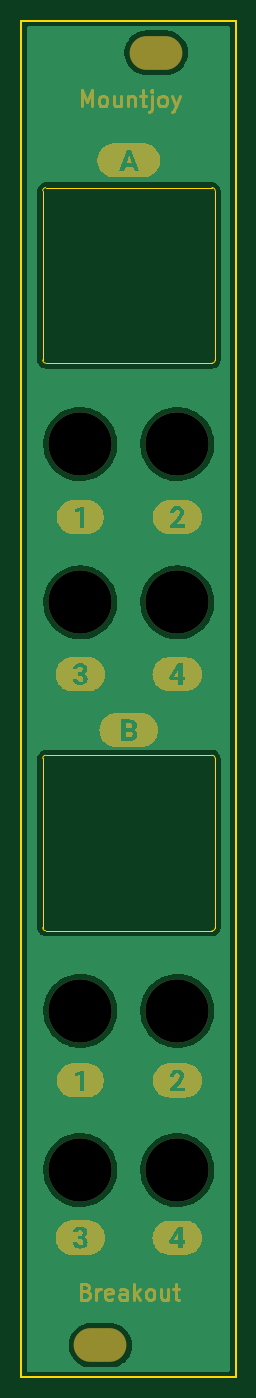
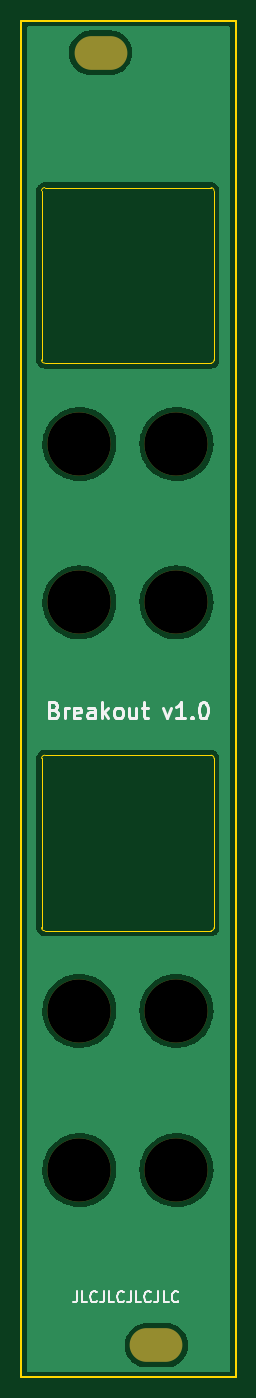
Circuit board: 9 layer files. Board 20.3 x 128.5 mm.
- bottom_copper: Quadraphone_Breakout_Panel-B_Cu.gbr (40749 bytes)
- bottom_mask: Quadraphone_Breakout_Panel-B_Mask.gbr (797 bytes)
- bottom_silk: Quadraphone_Breakout_Panel-B_Silkscreen.gbr (6299 bytes)
- outline: Quadraphone_Breakout_Panel-Edge_Cuts.gbr (1770 bytes)
- top_copper: Quadraphone_Breakout_Panel-F_Cu.gbr (40749 bytes)
- top_mask: Quadraphone_Breakout_Panel-F_Mask.gbr (29402 bytes)
- top_silk: Quadraphone_Breakout_Panel-F_Silkscreen.gbr (476 bytes)
- drill: Quadraphone_Breakout_Panel-NPTH.drl (630 bytes)
- drill: Quadraphone_Breakout_Panel-PTH.drl (270 bytes)

=== bottom_copper: Quadraphone_Breakout_Panel-B_Cu.gbr (40749 bytes, source omitted) ===
=== bottom_mask: Quadraphone_Breakout_Panel-B_Mask.gbr ===
%TF.GenerationSoftware,KiCad,Pcbnew,(6.0.11)*%
%TF.CreationDate,2023-01-29T15:19:43+00:00*%
%TF.ProjectId,Quadraphone_Breakout_Panel,51756164-7261-4706-986f-6e655f427265,rev?*%
%TF.SameCoordinates,Original*%
%TF.FileFunction,Soldermask,Bot*%
%TF.FilePolarity,Negative*%
%FSLAX46Y46*%
G04 Gerber Fmt 4.6, Leading zero omitted, Abs format (unit mm)*
G04 Created by KiCad (PCBNEW (6.0.11)) date 2023-01-29 15:19:43*
%MOMM*%
%LPD*%
G01*
G04 APERTURE LIST*
%ADD10C,6.000000*%
%ADD11O,5.000000X3.200000*%
G04 APERTURE END LIST*
D10*
X64000000Y-81000000D03*
X64000000Y-134700000D03*
X64000000Y-149800000D03*
D11*
X62000000Y-43900000D03*
D10*
X54800000Y-149800000D03*
X54800000Y-96000000D03*
X54800000Y-134700000D03*
X64000000Y-96000000D03*
D11*
X56700000Y-166400000D03*
D10*
X54800000Y-81000000D03*
M02*

=== bottom_silk: Quadraphone_Breakout_Panel-B_Silkscreen.gbr ===
%TF.GenerationSoftware,KiCad,Pcbnew,(6.0.11)*%
%TF.CreationDate,2023-01-29T15:19:43+00:00*%
%TF.ProjectId,Quadraphone_Breakout_Panel,51756164-7261-4706-986f-6e655f427265,rev?*%
%TF.SameCoordinates,Original*%
%TF.FileFunction,Legend,Bot*%
%TF.FilePolarity,Positive*%
%FSLAX46Y46*%
G04 Gerber Fmt 4.6, Leading zero omitted, Abs format (unit mm)*
G04 Created by KiCad (PCBNEW (6.0.11)) date 2023-01-29 15:19:43*
%MOMM*%
%LPD*%
G01*
G04 APERTURE LIST*
%ADD10C,0.300000*%
%ADD11C,0.150000*%
G04 APERTURE END LIST*
D10*
X66400000Y-106192857D02*
X66185714Y-106264285D01*
X66114285Y-106335714D01*
X66042857Y-106478571D01*
X66042857Y-106692857D01*
X66114285Y-106835714D01*
X66185714Y-106907142D01*
X66328571Y-106978571D01*
X66900000Y-106978571D01*
X66900000Y-105478571D01*
X66400000Y-105478571D01*
X66257142Y-105550000D01*
X66185714Y-105621428D01*
X66114285Y-105764285D01*
X66114285Y-105907142D01*
X66185714Y-106050000D01*
X66257142Y-106121428D01*
X66400000Y-106192857D01*
X66900000Y-106192857D01*
X65400000Y-106978571D02*
X65400000Y-105978571D01*
X65400000Y-106264285D02*
X65328571Y-106121428D01*
X65257142Y-106050000D01*
X65114285Y-105978571D01*
X64971428Y-105978571D01*
X63900000Y-106907142D02*
X64042857Y-106978571D01*
X64328571Y-106978571D01*
X64471428Y-106907142D01*
X64542857Y-106764285D01*
X64542857Y-106192857D01*
X64471428Y-106050000D01*
X64328571Y-105978571D01*
X64042857Y-105978571D01*
X63900000Y-106050000D01*
X63828571Y-106192857D01*
X63828571Y-106335714D01*
X64542857Y-106478571D01*
X62542857Y-106978571D02*
X62542857Y-106192857D01*
X62614285Y-106050000D01*
X62757142Y-105978571D01*
X63042857Y-105978571D01*
X63185714Y-106050000D01*
X62542857Y-106907142D02*
X62685714Y-106978571D01*
X63042857Y-106978571D01*
X63185714Y-106907142D01*
X63257142Y-106764285D01*
X63257142Y-106621428D01*
X63185714Y-106478571D01*
X63042857Y-106407142D01*
X62685714Y-106407142D01*
X62542857Y-106335714D01*
X61828571Y-106978571D02*
X61828571Y-105478571D01*
X61685714Y-106407142D02*
X61257142Y-106978571D01*
X61257142Y-105978571D02*
X61828571Y-106550000D01*
X60400000Y-106978571D02*
X60542857Y-106907142D01*
X60614285Y-106835714D01*
X60685714Y-106692857D01*
X60685714Y-106264285D01*
X60614285Y-106121428D01*
X60542857Y-106050000D01*
X60400000Y-105978571D01*
X60185714Y-105978571D01*
X60042857Y-106050000D01*
X59971428Y-106121428D01*
X59900000Y-106264285D01*
X59900000Y-106692857D01*
X59971428Y-106835714D01*
X60042857Y-106907142D01*
X60185714Y-106978571D01*
X60400000Y-106978571D01*
X58614285Y-105978571D02*
X58614285Y-106978571D01*
X59257142Y-105978571D02*
X59257142Y-106764285D01*
X59185714Y-106907142D01*
X59042857Y-106978571D01*
X58828571Y-106978571D01*
X58685714Y-106907142D01*
X58614285Y-106835714D01*
X58114285Y-105978571D02*
X57542857Y-105978571D01*
X57900000Y-105478571D02*
X57900000Y-106764285D01*
X57828571Y-106907142D01*
X57685714Y-106978571D01*
X57542857Y-106978571D01*
X56042857Y-105978571D02*
X55685714Y-106978571D01*
X55328571Y-105978571D01*
X53971428Y-106978571D02*
X54828571Y-106978571D01*
X54400000Y-106978571D02*
X54400000Y-105478571D01*
X54542857Y-105692857D01*
X54685714Y-105835714D01*
X54828571Y-105907142D01*
X53328571Y-106835714D02*
X53257142Y-106907142D01*
X53328571Y-106978571D01*
X53400000Y-106907142D01*
X53328571Y-106835714D01*
X53328571Y-106978571D01*
X52328571Y-105478571D02*
X52185714Y-105478571D01*
X52042857Y-105550000D01*
X51971428Y-105621428D01*
X51900000Y-105764285D01*
X51828571Y-106050000D01*
X51828571Y-106407142D01*
X51900000Y-106692857D01*
X51971428Y-106835714D01*
X52042857Y-106907142D01*
X52185714Y-106978571D01*
X52328571Y-106978571D01*
X52471428Y-106907142D01*
X52542857Y-106835714D01*
X52614285Y-106692857D01*
X52685714Y-106407142D01*
X52685714Y-106050000D01*
X52614285Y-105764285D01*
X52542857Y-105621428D01*
X52471428Y-105550000D01*
X52328571Y-105478571D01*
D11*
X64219047Y-161302380D02*
X64219047Y-162016666D01*
X64266666Y-162159523D01*
X64361904Y-162254761D01*
X64504761Y-162302380D01*
X64600000Y-162302380D01*
X63266666Y-162302380D02*
X63742857Y-162302380D01*
X63742857Y-161302380D01*
X62361904Y-162207142D02*
X62409523Y-162254761D01*
X62552380Y-162302380D01*
X62647619Y-162302380D01*
X62790476Y-162254761D01*
X62885714Y-162159523D01*
X62933333Y-162064285D01*
X62980952Y-161873809D01*
X62980952Y-161730952D01*
X62933333Y-161540476D01*
X62885714Y-161445238D01*
X62790476Y-161350000D01*
X62647619Y-161302380D01*
X62552380Y-161302380D01*
X62409523Y-161350000D01*
X62361904Y-161397619D01*
X61647619Y-161302380D02*
X61647619Y-162016666D01*
X61695238Y-162159523D01*
X61790476Y-162254761D01*
X61933333Y-162302380D01*
X62028571Y-162302380D01*
X60695238Y-162302380D02*
X61171428Y-162302380D01*
X61171428Y-161302380D01*
X59790476Y-162207142D02*
X59838095Y-162254761D01*
X59980952Y-162302380D01*
X60076190Y-162302380D01*
X60219047Y-162254761D01*
X60314285Y-162159523D01*
X60361904Y-162064285D01*
X60409523Y-161873809D01*
X60409523Y-161730952D01*
X60361904Y-161540476D01*
X60314285Y-161445238D01*
X60219047Y-161350000D01*
X60076190Y-161302380D01*
X59980952Y-161302380D01*
X59838095Y-161350000D01*
X59790476Y-161397619D01*
X59076190Y-161302380D02*
X59076190Y-162016666D01*
X59123809Y-162159523D01*
X59219047Y-162254761D01*
X59361904Y-162302380D01*
X59457142Y-162302380D01*
X58123809Y-162302380D02*
X58600000Y-162302380D01*
X58600000Y-161302380D01*
X57219047Y-162207142D02*
X57266666Y-162254761D01*
X57409523Y-162302380D01*
X57504761Y-162302380D01*
X57647619Y-162254761D01*
X57742857Y-162159523D01*
X57790476Y-162064285D01*
X57838095Y-161873809D01*
X57838095Y-161730952D01*
X57790476Y-161540476D01*
X57742857Y-161445238D01*
X57647619Y-161350000D01*
X57504761Y-161302380D01*
X57409523Y-161302380D01*
X57266666Y-161350000D01*
X57219047Y-161397619D01*
X56504761Y-161302380D02*
X56504761Y-162016666D01*
X56552380Y-162159523D01*
X56647619Y-162254761D01*
X56790476Y-162302380D01*
X56885714Y-162302380D01*
X55552380Y-162302380D02*
X56028571Y-162302380D01*
X56028571Y-161302380D01*
X54647619Y-162207142D02*
X54695238Y-162254761D01*
X54838095Y-162302380D01*
X54933333Y-162302380D01*
X55076190Y-162254761D01*
X55171428Y-162159523D01*
X55219047Y-162064285D01*
X55266666Y-161873809D01*
X55266666Y-161730952D01*
X55219047Y-161540476D01*
X55171428Y-161445238D01*
X55076190Y-161350000D01*
X54933333Y-161302380D01*
X54838095Y-161302380D01*
X54695238Y-161350000D01*
X54647619Y-161397619D01*
M02*

=== outline: Quadraphone_Breakout_Panel-Edge_Cuts.gbr ===
%TF.GenerationSoftware,KiCad,Pcbnew,(6.0.11)*%
%TF.CreationDate,2023-01-29T15:19:43+00:00*%
%TF.ProjectId,Quadraphone_Breakout_Panel,51756164-7261-4706-986f-6e655f427265,rev?*%
%TF.SameCoordinates,Original*%
%TF.FileFunction,Profile,NP*%
%FSLAX46Y46*%
G04 Gerber Fmt 4.6, Leading zero omitted, Abs format (unit mm)*
G04 Created by KiCad (PCBNEW (6.0.11)) date 2023-01-29 15:19:43*
%MOMM*%
%LPD*%
G01*
G04 APERTURE LIST*
%TA.AperFunction,Profile*%
%ADD10C,0.200000*%
%TD*%
%TA.AperFunction,Profile*%
%ADD11C,0.120000*%
%TD*%
G04 APERTURE END LIST*
D10*
X69520000Y-40900000D02*
X69520000Y-169400000D01*
X49200000Y-40900000D02*
X69520000Y-40900000D01*
X49200000Y-169400000D02*
X69520000Y-169400000D01*
X49200000Y-40900000D02*
X49200000Y-169400000D01*
D11*
X51240000Y-56980000D02*
X51240000Y-73020000D01*
X67280000Y-73320000D02*
X51520000Y-73320000D01*
X67590000Y-56980000D02*
X67590000Y-73020000D01*
X67280000Y-56680000D02*
X51520000Y-56680000D01*
X51239999Y-73020000D02*
G75*
G03*
X51520000Y-73320000I291316J-8772D01*
G01*
X67590039Y-56979999D02*
G75*
G03*
X67280000Y-56680000I-306839J-6901D01*
G01*
X51520000Y-56679999D02*
G75*
G03*
X51240000Y-56980000I12375J-292217D01*
G01*
X67280001Y-73319990D02*
G75*
G03*
X67590000Y-73020000I17299J292290D01*
G01*
X67280000Y-110480000D02*
X51520000Y-110480000D01*
X67590000Y-110780000D02*
X67590000Y-126820000D01*
X67280000Y-127120000D02*
X51520000Y-127120000D01*
X51240000Y-110780000D02*
X51240000Y-126820000D01*
X67590039Y-110779999D02*
G75*
G03*
X67280000Y-110480000I-306839J-6901D01*
G01*
X51239999Y-126820000D02*
G75*
G03*
X51520000Y-127120000I291316J-8772D01*
G01*
X67280001Y-127119990D02*
G75*
G03*
X67590000Y-126820000I17299J292290D01*
G01*
X51520000Y-110479999D02*
G75*
G03*
X51240000Y-110780000I12375J-292217D01*
G01*
M02*

=== top_copper: Quadraphone_Breakout_Panel-F_Cu.gbr (40749 bytes, source omitted) ===
=== top_mask: Quadraphone_Breakout_Panel-F_Mask.gbr (29402 bytes, source omitted) ===
=== top_silk: Quadraphone_Breakout_Panel-F_Silkscreen.gbr ===
%TF.GenerationSoftware,KiCad,Pcbnew,(6.0.11)*%
%TF.CreationDate,2023-01-29T15:19:43+00:00*%
%TF.ProjectId,Quadraphone_Breakout_Panel,51756164-7261-4706-986f-6e655f427265,rev?*%
%TF.SameCoordinates,Original*%
%TF.FileFunction,Legend,Top*%
%TF.FilePolarity,Positive*%
%FSLAX46Y46*%
G04 Gerber Fmt 4.6, Leading zero omitted, Abs format (unit mm)*
G04 Created by KiCad (PCBNEW (6.0.11)) date 2023-01-29 15:19:43*
%MOMM*%
%LPD*%
G01*
G04 APERTURE LIST*
G04 APERTURE END LIST*
M02*

=== drill: Quadraphone_Breakout_Panel-NPTH.drl ===
M48
; DRILL file {KiCad (6.0.11)} date Sun Jan 29 15:19:45 2023
; FORMAT={-:-/ absolute / inch / decimal}
; #@! TF.CreationDate,2023-01-29T15:19:45+00:00
; #@! TF.GenerationSoftware,Kicad,Pcbnew,(6.0.11)
; #@! TF.FileFunction,NonPlated,1,2,NPTH
FMAT,2
INCH
; #@! TA.AperFunction,NonPlated,NPTH,ComponentDrill
T1C0.1260
; #@! TA.AperFunction,NonPlated,NPTH,ComponentDrill
T2C0.2362
%
G90
G05
T2
X2.1575Y-3.189
X2.1575Y-3.7795
X2.1575Y-5.3031
X2.1575Y-5.8976
X2.5197Y-3.189
X2.5197Y-3.7795
X2.5197Y-5.3031
X2.5197Y-5.8976
T1
G00X2.1969Y-6.5512
M15
G01X2.2677Y-6.5512
M16
G05
G00X2.4055Y-1.7283
M15
G01X2.4764Y-1.7283
M16
G05
T0
M30

=== drill: Quadraphone_Breakout_Panel-PTH.drl ===
M48
; DRILL file {KiCad (6.0.11)} date Sun Jan 29 15:19:45 2023
; FORMAT={-:-/ absolute / inch / decimal}
; #@! TF.CreationDate,2023-01-29T15:19:45+00:00
; #@! TF.GenerationSoftware,Kicad,Pcbnew,(6.0.11)
; #@! TF.FileFunction,Plated,1,2,PTH
FMAT,2
INCH
%
G90
G05
T0
M30

